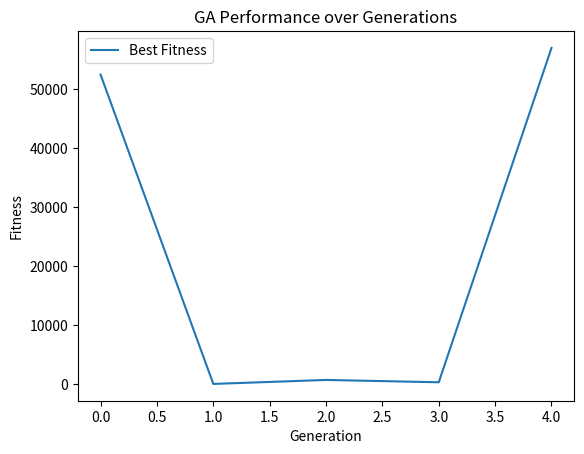

Source code (Python):
import random
import matplotlib.pyplot as plt
import numpy as np
 
plt.show()

# A chromosome consists of the following attributes:
# Price of car
# Rate of down payment
# Cost per month
# Other Expenses
# Salary

#Example usage of the genetic algorithm
max_loan = 100000
population = 100
num_generation = 50
mutation_rate = 0.1

def genetic_algorithm(population_size):
  # Initialize the population with random chromosomes
  population = []
  for i in range(population_size):
    chromosome = [random.uniform(50000, 100000), random.uniform(0.1, 0.9),
                  random.uniform(500, 1500), random.uniform(0, 1000), random.uniform(40000, 80000)]
    population.append (chromosome)
  
# The maximum loan that can be applied for a car is represented by the variable 'x'
 
def fitness(chromosome, x):
  # Calculate the total cost of the car (including down payment, monthly costs, and other expenses)
  total_cost = chromosome[0] * chromosome[1] + chromosome[2] + chromosome[3]
 
  # Calculate the loan amount that will be needed
  loan_amount = total_cost - chromosome[0] * chromosome[1]
 
  # Check if the loan amount is greater than the maximum loan that can be applied for
  if loan_amount > x:
    # If the loan amount is greater than the maximum loan, the chromosome is not fit
    return 0
  else:
    # If the loan amount is less than or equal to the maximum loan, the chromosome is fit
    # The fitness value is calculated as the difference between the maximum loan and the loan amount
    return x - loan_amount

def select_fittest(population, fitness_values):
    # Sort the population based on their fitness values in descending order
    sorted_population = sorted(zip(population, fitness_values), key=lambda x: x[1], reverse=True)
    
    # Select the top two chromosomes with the highest fitness
    return [sorted_population[0][0], sorted_population[1][0]]

def crossover(chromosome1, chromosome2):
  # Crossover point is chosen at random
  crossover_point = random.randint (1, len(chromosome1) - 1)
 
  # The attributes from the first chromosome are copied to the offspring up to the crossover point
  offspring =chromosome1[:crossover_point]
 
  # The attributes from the second chromosome are copied to the offspring after the crossover point
  offspring.extend(chromosome2[crossover_point:])
 
  return offspring
 
def mutation(chromosome, mutation_rate):
  # The gene at the mutation rate is mutated by adding or subtracting a small random value
  chromosome [mutation_rate] += random.uniform(-0.1, 0.1)
 
  return chromosome 

def genetic_algorithm(x, population_size, num_generations):
  # Initialize the population with random chromosomes
  population = []
  for i in range(population_size):
    chromosome = [random.uniform(50000, 100000), random. uniform(0.1, 0.9),
              random.uniform(500, 1500), random.uniform(0, 1000), random.uniform(40000, 80000)]
  population.append (chromosome)
 
  #Evaluate the fitness of each chromosome in the population
  fitness_values = [fitness(chromosome, x) for chromosome in population]
 
  #Run the genetic algorithm for the specified number of generations
  for i in range(num_generations):
    #Select the fittest chromosomes for reproduction
    fittest_indexes=[i for i in range(len(fitness_values)) if fitness_values[i]==max(fitness_values)]
    fittest = [population[i] for i in fittest_indexes]
 
      #Create the offspring by performing crossover and mutation on the fittest chromosomes
    offspring = []
    for i in range(len(fittest) // 2):
      offspring.extend(crossover(fittest[i], fittest[len(fittest) - i - 1]))
 
    for i in range(len(offspring)):
      offspring[i] = mutation(offspring[i])
 
    #Evaluate the fitness of the offspring
    offspring_fitness_values = [fitness(chromosome, x) for chromosome in offspring]
 
    #Select the best individuals from the current population and the offspring to form the new population
    population = [population[i] for i in fittest_indexes]
    population.extend(offspring)
    fitness_values = [fitness_values[i] for i in fittest_indexes]
    fitness_values.extend(offspring_fitness_values)
 
    #Return the fittest chromosome in the final population
    fittest_index = fitness_values.index(max(fitness_values))
    return population[fittest_index]

#Display the output and plot the graph
best_chromosome = genetic_algorithm(max_loan, population, num_generation)
print(best_chromosome)
plt.plot(best_chromosome, label='Best Fitness')
plt.xlabel('Generation')
plt.ylabel('Fitness')
plt.title('GA Performance over Generations')
plt.legend()
plt.show()